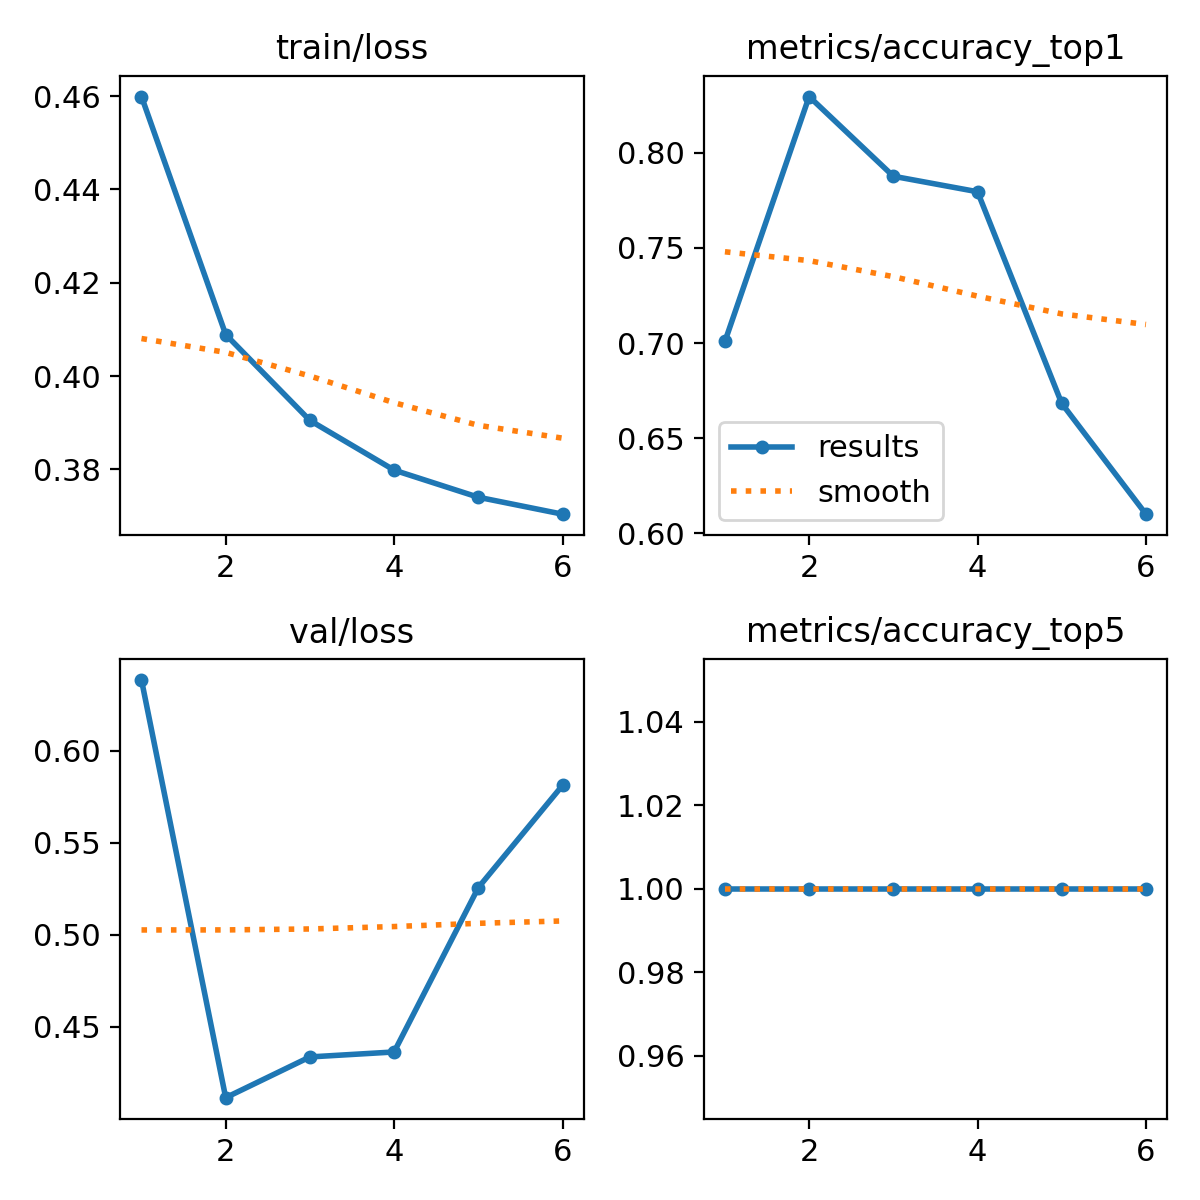

Data behind this chart, as committed beside it:
epoch, time, train/loss, metrics/accuracy_top1, metrics/accuracy_top5, val/loss, lr/pg0, lr/pg1, lr/pg2
1, 462.1, 0.4599, 0.7008, 1, 0.6385, 0.0003332, 0.0003332, 0.06701
2, 896.8, 0.4089, 0.8295, 1, 0.4114, 0.0006336, 0.0006336, 0.03398
3, 1311, 0.3905, 0.7877, 1, 0.4335, 0.0009009, 0.0009009, 0.0009114
4, 1723, 0.3799, 0.7795, 1, 0.4363, 0.0008515, 0.0008515, 0.0008515
5, 2135, 0.374, 0.6683, 1, 0.5256, 0.000802, 0.000802, 0.000802
6, 2542, 0.3704, 0.6101, 1, 0.5812, 0.0007525, 0.0007525, 0.0007525
